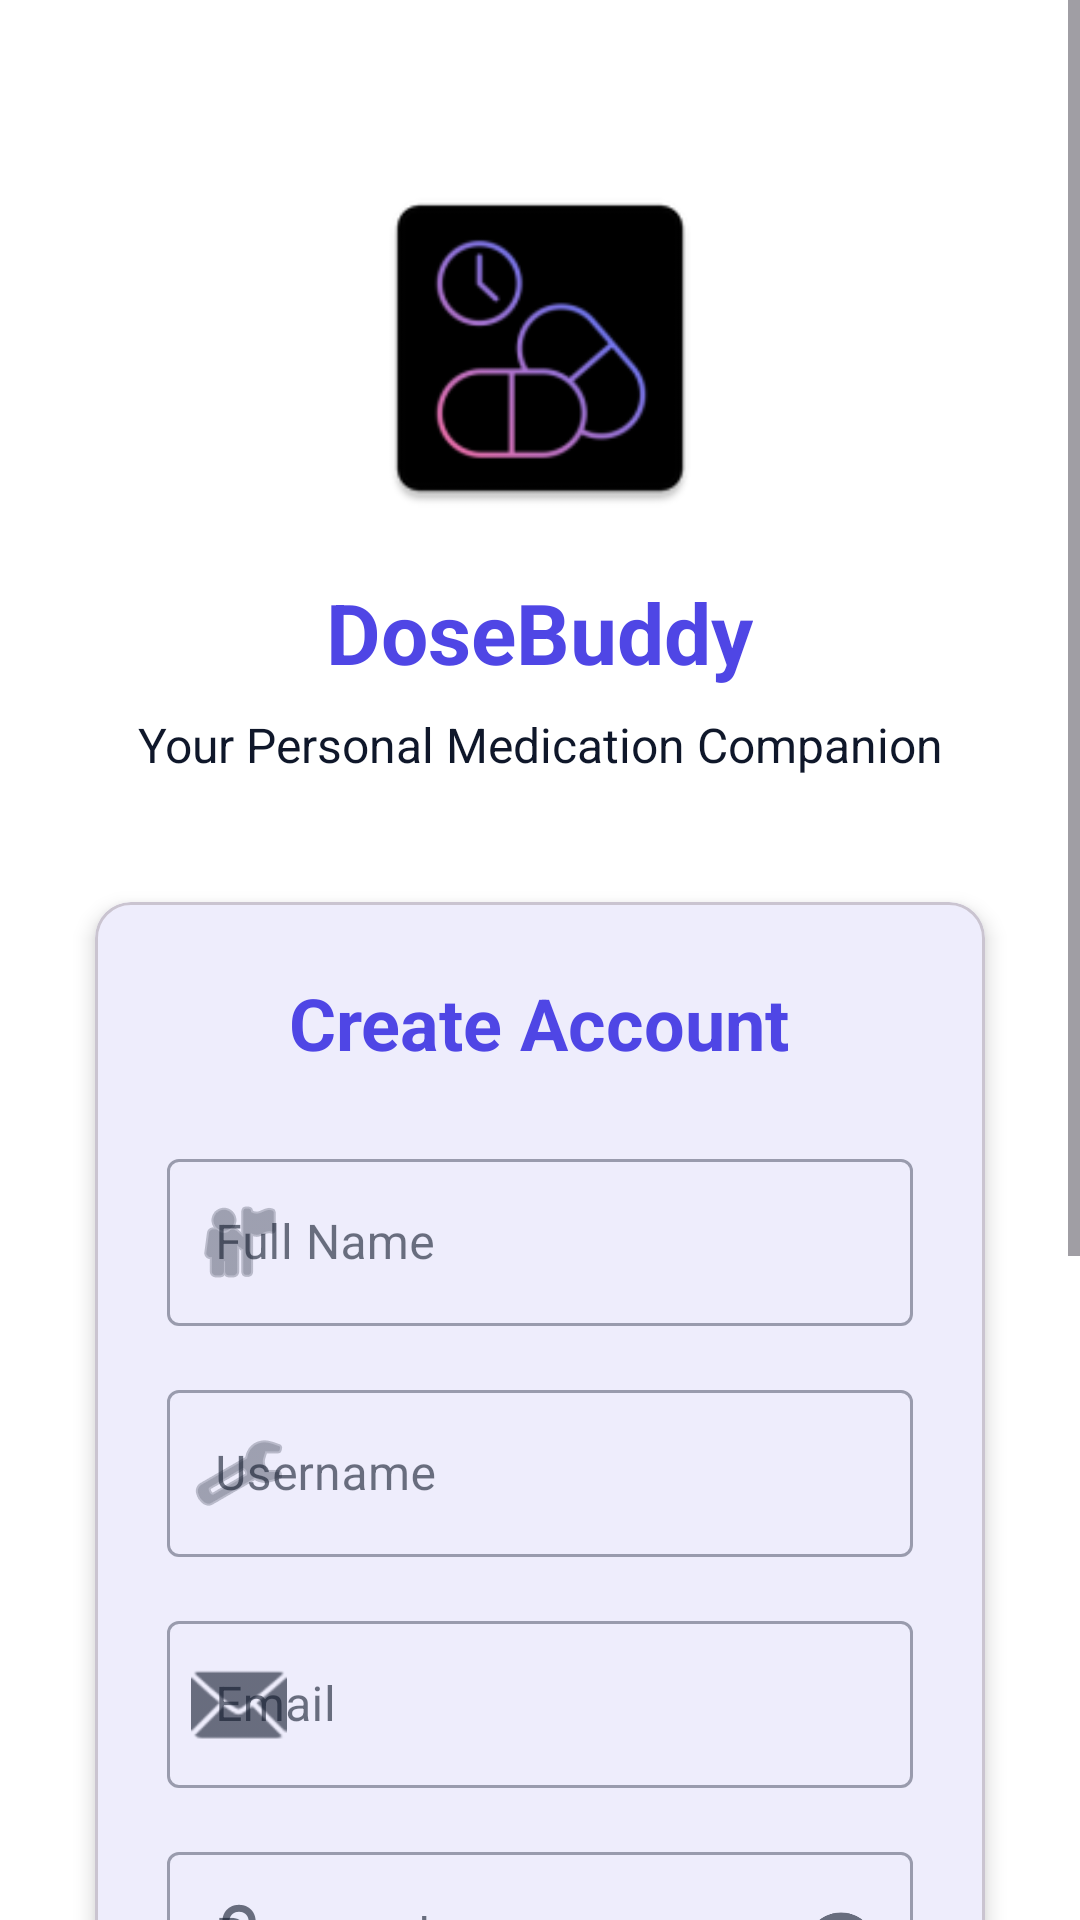

Reconstruct the res/layout file that produces this screen, plus the resources it refers to.
<!-- AndroidManifest.xml: activity theme Theme.DoseBuddy -->
<!-- res/layout/activity_register.xml -->
<?xml version="1.0" encoding="utf-8"?>
<ScrollView xmlns:android="http://schemas.android.com/apk/res/android"
    xmlns:app="http://schemas.android.com/apk/res-auto"
    xmlns:tools="http://schemas.android.com/tools"
    android:layout_width="match_parent"
    android:layout_height="match_parent"
    android:fillViewport="true"
    android:background="?attr/colorSurface"
    tools:context=".RegisterActivity">

    <LinearLayout
        android:layout_width="match_parent"
        android:layout_height="wrap_content"
        android:orientation="vertical"
        android:padding="24dp"
        android:gravity="center">

        
        <ImageView
            android:id="@+id/iv_logo"
            android:layout_width="120dp"
            android:layout_height="120dp"
            android:layout_marginTop="32dp"
            android:layout_marginBottom="16dp"
            android:src="@mipmap/ic_launcher"
            android:contentDescription="@string/app_name" />

        <TextView
            android:id="@+id/tv_app_title"
            android:layout_width="wrap_content"
            android:layout_height="wrap_content"
            android:text="@string/app_name"
            android:textSize="28sp"
            android:textStyle="bold"
            android:textColor="?attr/colorPrimary"
            android:layout_marginBottom="8dp" />

        <TextView
            android:id="@+id/tv_subtitle"
            android:layout_width="wrap_content"
            android:layout_height="wrap_content"
            android:text="@string/your_medication_companion"
            android:textSize="16sp"
            android:textColor="?attr/colorOnSurface"
            android:layout_marginBottom="32dp"
            android:gravity="center" />

        
        <com.google.android.material.card.MaterialCardView
            android:layout_width="match_parent"
            android:layout_height="wrap_content"
            android:layout_marginBottom="24dp"
            app:cardCornerRadius="12dp"
            app:cardElevation="4dp"
            app:cardUseCompatPadding="true">

            <LinearLayout
                android:layout_width="match_parent"
                android:layout_height="wrap_content"
                android:orientation="vertical"
                android:padding="24dp">

                <TextView
                    android:layout_width="wrap_content"
                    android:layout_height="wrap_content"
                    android:text="@string/create_account"
                    android:textSize="24sp"
                    android:textStyle="bold"
                    android:textColor="?attr/colorPrimary"
                    android:layout_marginBottom="24dp"
                    android:gravity="center"
                    android:layout_gravity="center" />

                
                <com.google.android.material.textfield.TextInputLayout
                    android:id="@+id/til_full_name"
                    android:layout_width="match_parent"
                    android:layout_height="wrap_content"
                    android:layout_marginBottom="16dp"
                    android:hint="@string/full_name"
                    app:startIconDrawable="@android:drawable/ic_menu_myplaces"
                    app:endIconMode="clear_text"
                    style="@style/Widget.MaterialComponents.TextInputLayout.OutlinedBox">

                    <com.google.android.material.textfield.TextInputEditText
                        android:id="@+id/et_full_name"
                        android:layout_width="match_parent"
                        android:layout_height="wrap_content"
                        android:inputType="textPersonName"
                        android:maxLines="1" />

                </com.google.android.material.textfield.TextInputLayout>

                
                <com.google.android.material.textfield.TextInputLayout
                    android:id="@+id/til_username"
                    android:layout_width="match_parent"
                    android:layout_height="wrap_content"
                    android:layout_marginBottom="16dp"
                    android:hint="@string/username"
                    app:startIconDrawable="@android:drawable/ic_menu_manage"
                    app:endIconMode="clear_text"
                    style="@style/Widget.MaterialComponents.TextInputLayout.OutlinedBox">

                    <com.google.android.material.textfield.TextInputEditText
                        android:id="@+id/et_username"
                        android:layout_width="match_parent"
                        android:layout_height="wrap_content"
                        android:inputType="text"
                        android:maxLines="1" />

                </com.google.android.material.textfield.TextInputLayout>

                
                <com.google.android.material.textfield.TextInputLayout
                    android:id="@+id/til_email"
                    android:layout_width="match_parent"
                    android:layout_height="wrap_content"
                    android:layout_marginBottom="16dp"
                    android:hint="@string/email"
                    app:startIconDrawable="@android:drawable/ic_dialog_email"
                    app:endIconMode="clear_text"
                    style="@style/Widget.MaterialComponents.TextInputLayout.OutlinedBox">

                    <com.google.android.material.textfield.TextInputEditText
                        android:id="@+id/et_email"
                        android:layout_width="match_parent"
                        android:layout_height="wrap_content"
                        android:inputType="textEmailAddress"
                        android:maxLines="1" />

                </com.google.android.material.textfield.TextInputLayout>

                
                <com.google.android.material.textfield.TextInputLayout
                    android:id="@+id/til_password"
                    android:layout_width="match_parent"
                    android:layout_height="wrap_content"
                    android:layout_marginBottom="16dp"
                    android:hint="@string/password"
                    app:startIconDrawable="@android:drawable/ic_lock_lock"
                    app:endIconMode="password_toggle"
                    style="@style/Widget.MaterialComponents.TextInputLayout.OutlinedBox">

                    <com.google.android.material.textfield.TextInputEditText
                        android:id="@+id/et_password"
                        android:layout_width="match_parent"
                        android:layout_height="wrap_content"
                        android:inputType="textPassword"
                        android:maxLines="1" />

                </com.google.android.material.textfield.TextInputLayout>

                
                <com.google.android.material.textfield.TextInputLayout
                    android:id="@+id/til_confirm_password"
                    android:layout_width="match_parent"
                    android:layout_height="wrap_content"
                    android:layout_marginBottom="24dp"
                    android:hint="@string/confirm_password"
                    app:startIconDrawable="@android:drawable/ic_lock_lock"
                    app:endIconMode="password_toggle"
                    style="@style/Widget.MaterialComponents.TextInputLayout.OutlinedBox">

                    <com.google.android.material.textfield.TextInputEditText
                        android:id="@+id/et_confirm_password"
                        android:layout_width="match_parent"
                        android:layout_height="wrap_content"
                        android:inputType="textPassword"
                        android:maxLines="1" />

                </com.google.android.material.textfield.TextInputLayout>

                
                <com.google.android.material.button.MaterialButton
                    android:id="@+id/btn_register"
                    android:layout_width="match_parent"
                    android:layout_height="56dp"
                    android:text="@string/register"
                    android:textSize="16sp"
                    android:textStyle="bold"
                    app:cornerRadius="8dp"
                    style="@style/Widget.MaterialComponents.Button" />

            </LinearLayout>

        </com.google.android.material.card.MaterialCardView>

        
        <TextView
            android:id="@+id/tv_login_link"
            android:layout_width="wrap_content"
            android:layout_height="wrap_content"
            android:text="@string/already_have_account"
            android:textSize="14sp"
            android:textColor="?attr/colorPrimary"
            android:clickable="true"
            android:focusable="true"
            android:background="?android:attr/selectableItemBackground"
            android:padding="8dp"
            android:layout_marginBottom="32dp" />

        
        <ProgressBar
            android:id="@+id/progress_bar"
            android:layout_width="wrap_content"
            android:layout_height="wrap_content"
            android:visibility="gone"
            android:layout_marginTop="16dp" />

    </LinearLayout>

</ScrollView>
<!-- resources referenced by this layout -->
<resources>
  <!-- mipmap ic_launcher: webp bitmap (mipmap-hdpi, 1974 bytes) -->
  <string name="already_have_account">Already have an account? Login</string>
  <string name="app_name">DoseBuddy</string>
  <string name="confirm_password">Confirm Password</string>
  <string name="create_account">Create Account</string>
  <string name="email">Email</string>
  <string name="full_name">Full Name</string>
  <string name="password">Password</string>
  <string name="register">Register</string>
  <string name="username">Username</string>
  <string name="your_medication_companion">Your Personal Medication Companion</string>
  <style name="Theme.DoseBuddy" parent="Base.Theme.DoseBuddy" />
  <style name="Base.Theme.DoseBuddy" parent="Theme.Material3.DayNight.NoActionBar">
          
          <item name="colorPrimary">@color/md_theme_light_primary</item>
          <item name="colorOnPrimary">@color/md_theme_light_onPrimary</item>
          <item name="colorPrimaryContainer">@color/md_theme_light_primaryContainer</item>
          <item name="colorOnPrimaryContainer">@color/md_theme_light_onPrimaryContainer</item>
  
          <item name="colorSecondary">@color/md_theme_light_secondary</item>
          <item name="colorOnSecondary">@color/md_theme_light_onSecondary</item>
          <item name="colorSecondaryContainer">@color/md_theme_light_secondaryContainer</item>
          <item name="colorOnSecondaryContainer">@color/md_theme_light_onSecondaryContainer</item>
  
          <item name="colorTertiary">@color/md_theme_light_tertiary</item>
          <item name="colorOnTertiary">@color/md_theme_light_onTertiary</item>
  
          <item name="colorError">@color/md_theme_light_error</item>
          <item name="colorOnError">@color/md_theme_light_onError</item>
  
          <item name="android:windowBackground">@color/md_theme_light_background</item>
          <item name="colorSurface">@color/md_theme_light_surface</item>
          <item name="colorOnSurface">@color/md_theme_light_onSurface</item>
          <item name="colorSurfaceVariant">@color/md_theme_light_surfaceVariant</item>
          <item name="colorOnSurfaceVariant">@color/md_theme_light_onSurfaceVariant</item>
          <item name="colorOutline">@color/md_theme_light_outline</item>
  
          
          <item name="android:statusBarColor">?attr/colorPrimary</item>
          <item name="android:windowLightStatusBar" tools:targetApi="m">false</item>
      </style>
  <color name="md_theme_light_primary">#4F46E5</color>
  <color name="md_theme_light_onPrimary">#FFFFFF</color>
  <color name="md_theme_light_primaryContainer">#E0E7FF</color>
  <color name="md_theme_light_onPrimaryContainer">#312E81</color>
  <color name="md_theme_light_secondary">#0D9488</color>
  <color name="md_theme_light_onSecondary">#FFFFFF</color>
  <color name="md_theme_light_secondaryContainer">#CCFBF1</color>
  <color name="md_theme_light_onSecondaryContainer">#134E4A</color>
  <color name="md_theme_light_tertiary">#7C3AED</color>
  <color name="md_theme_light_onTertiary">#FFFFFF</color>
  <color name="md_theme_light_error">#EF4444</color>
  <color name="md_theme_light_onError">#FFFFFF</color>
  <color name="md_theme_light_background">#F8FAFC</color>
  <color name="md_theme_light_surface">#FFFFFF</color>
  <color name="md_theme_light_onSurface">#0F172A</color>
  <color name="md_theme_light_surfaceVariant">#F1F5F9</color>
  <color name="md_theme_light_onSurfaceVariant">#475569</color>
  <color name="md_theme_light_outline">#CBD5E1</color>
</resources>
